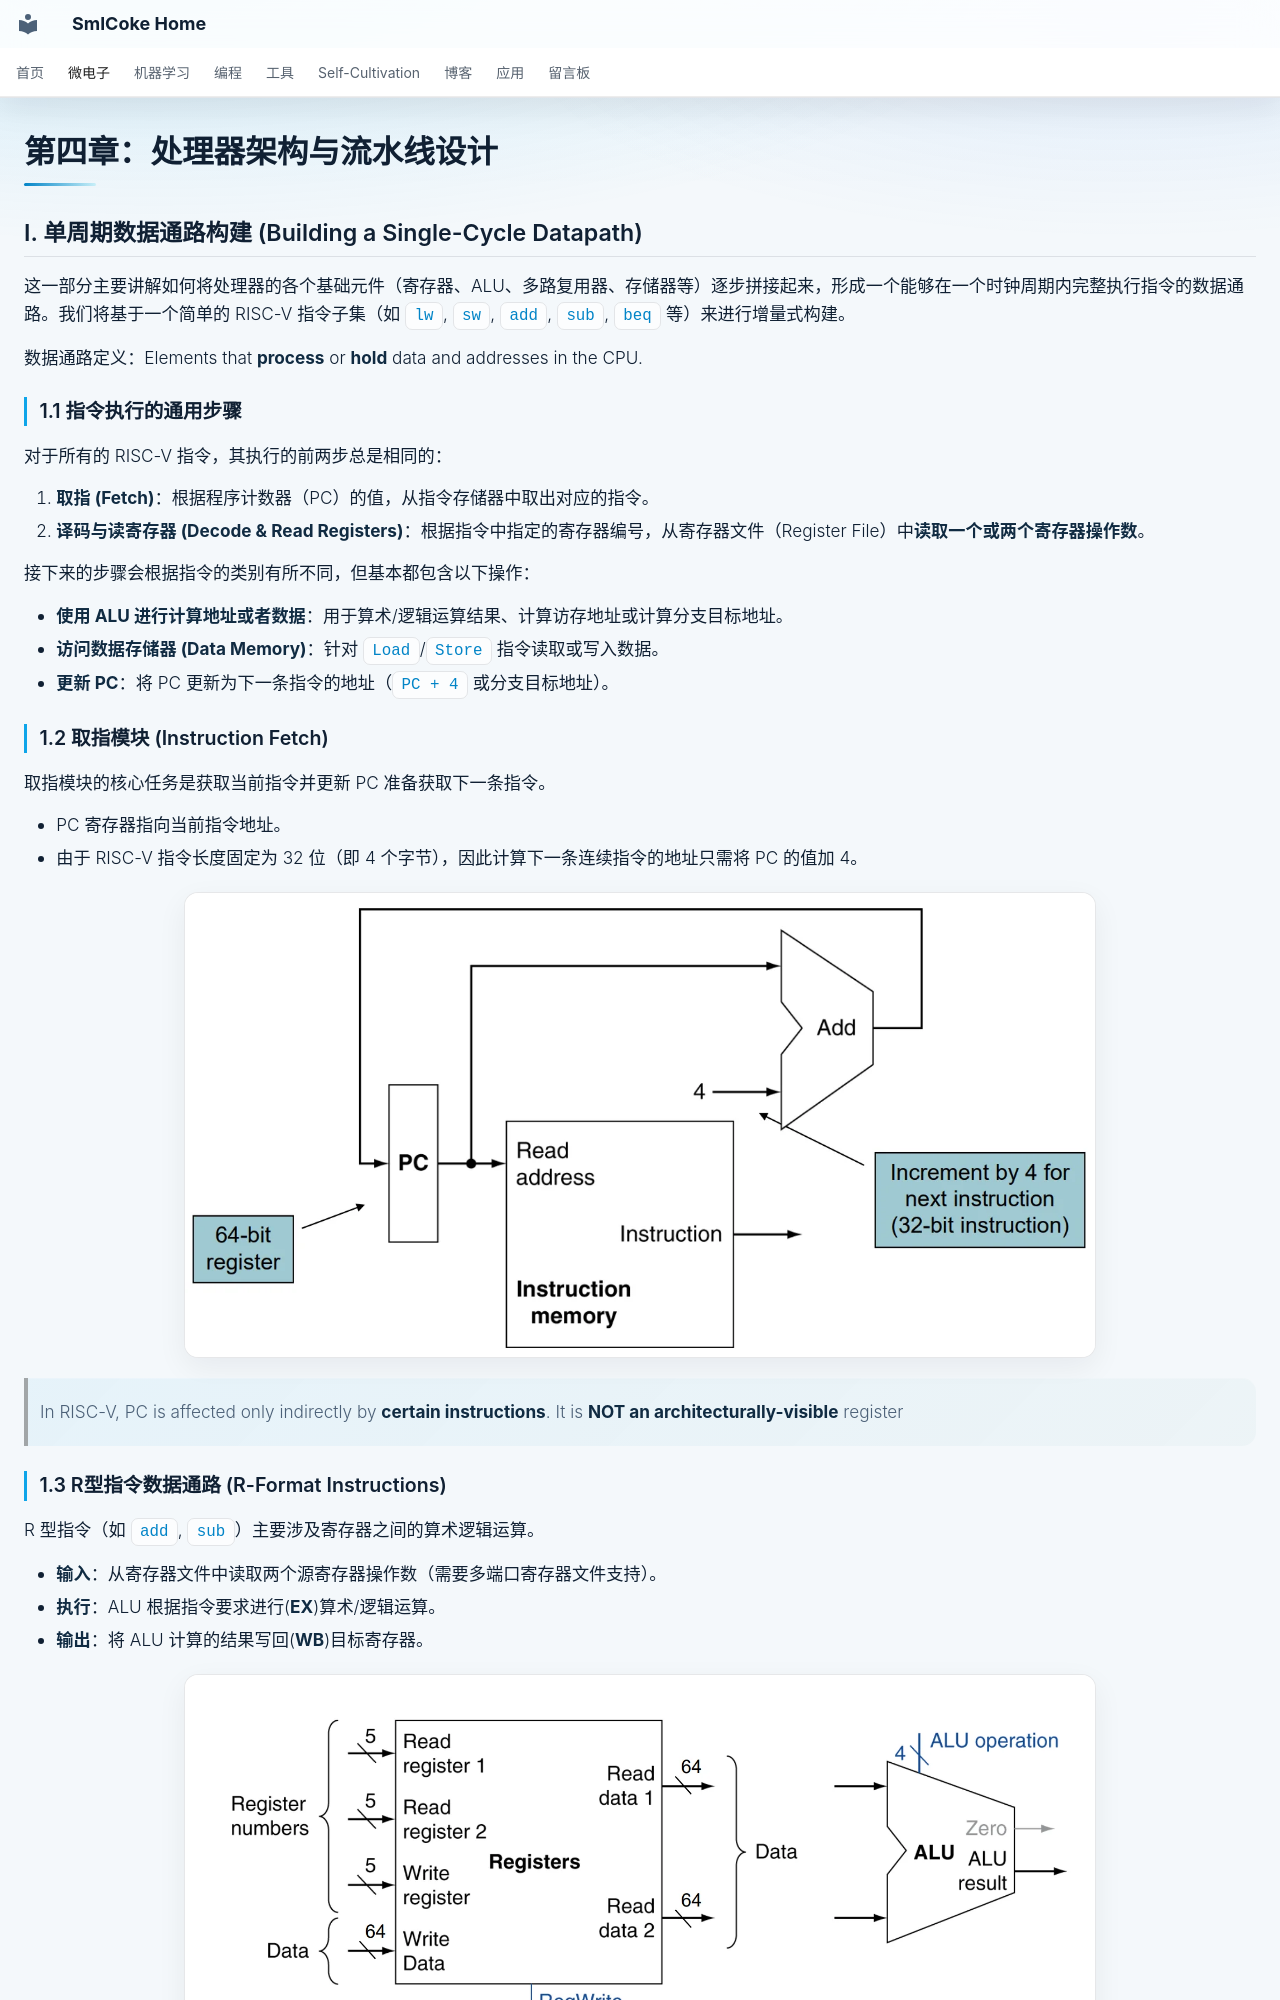

repository: SmlCoke/smlcoke-web · page: microelectronics/processors/processor/index.html · generator: mkdocs

# 第四章：处理器架构与流水线设计

## I. 单周期数据通路构建 (Building a Single-Cycle Datapath)

这一部分主要讲解如何将处理器的各个基础元件（寄存器、ALU、多路复用器、存储器等）逐步拼接起来，形成一个能够在一个时钟周期内完整执行指令的数据通路。我们将基于一个简单的 RISC-V 指令子集（如 `lw`, `sw`, `add`, `sub`, `beq` 等）来进行增量式构建。

数据通路定义：Elements that **process** or **hold** data and addresses in the CPU.

### 1.1 指令执行的通用步骤
对于所有的 RISC-V 指令，其执行的前两步总是相同的：

1. **取指 (Fetch)**：根据程序计数器（PC）的值，从指令存储器中取出对应的指令。
2. **译码与读寄存器 (Decode & Read Registers)**：根据指令中指定的寄存器编号，从寄存器文件（Register File）中**读取一个或两个寄存器操作数**。

接下来的步骤会根据指令的类别有所不同，但基本都包含以下操作：

* **使用 ALU 进行计算地址或者数据**：用于算术/逻辑运算结果、计算访存地址或计算分支目标地址。
* **访问数据存储器 (Data Memory)**：针对 `Load`/`Store` 指令读取或写入数据。
* **更新 PC**：将 PC 更新为下一条指令的地址（`PC + 4` 或分支目标地址）。

### 1.2 取指模块 (Instruction Fetch)
取指模块的核心任务是获取当前指令并更新 PC 准备获取下一条指令。

* PC 寄存器指向当前指令地址。
* 由于 RISC-V 指令长度固定为 32 位（即 4 个字节），因此计算下一条连续指令的地址只需将 PC 的值加 4。

![alt text](assets/image.webp)
> In RISC-V, PC is affected only indirectly by **certain instructions**. It is **NOT an architecturally-visible** register
